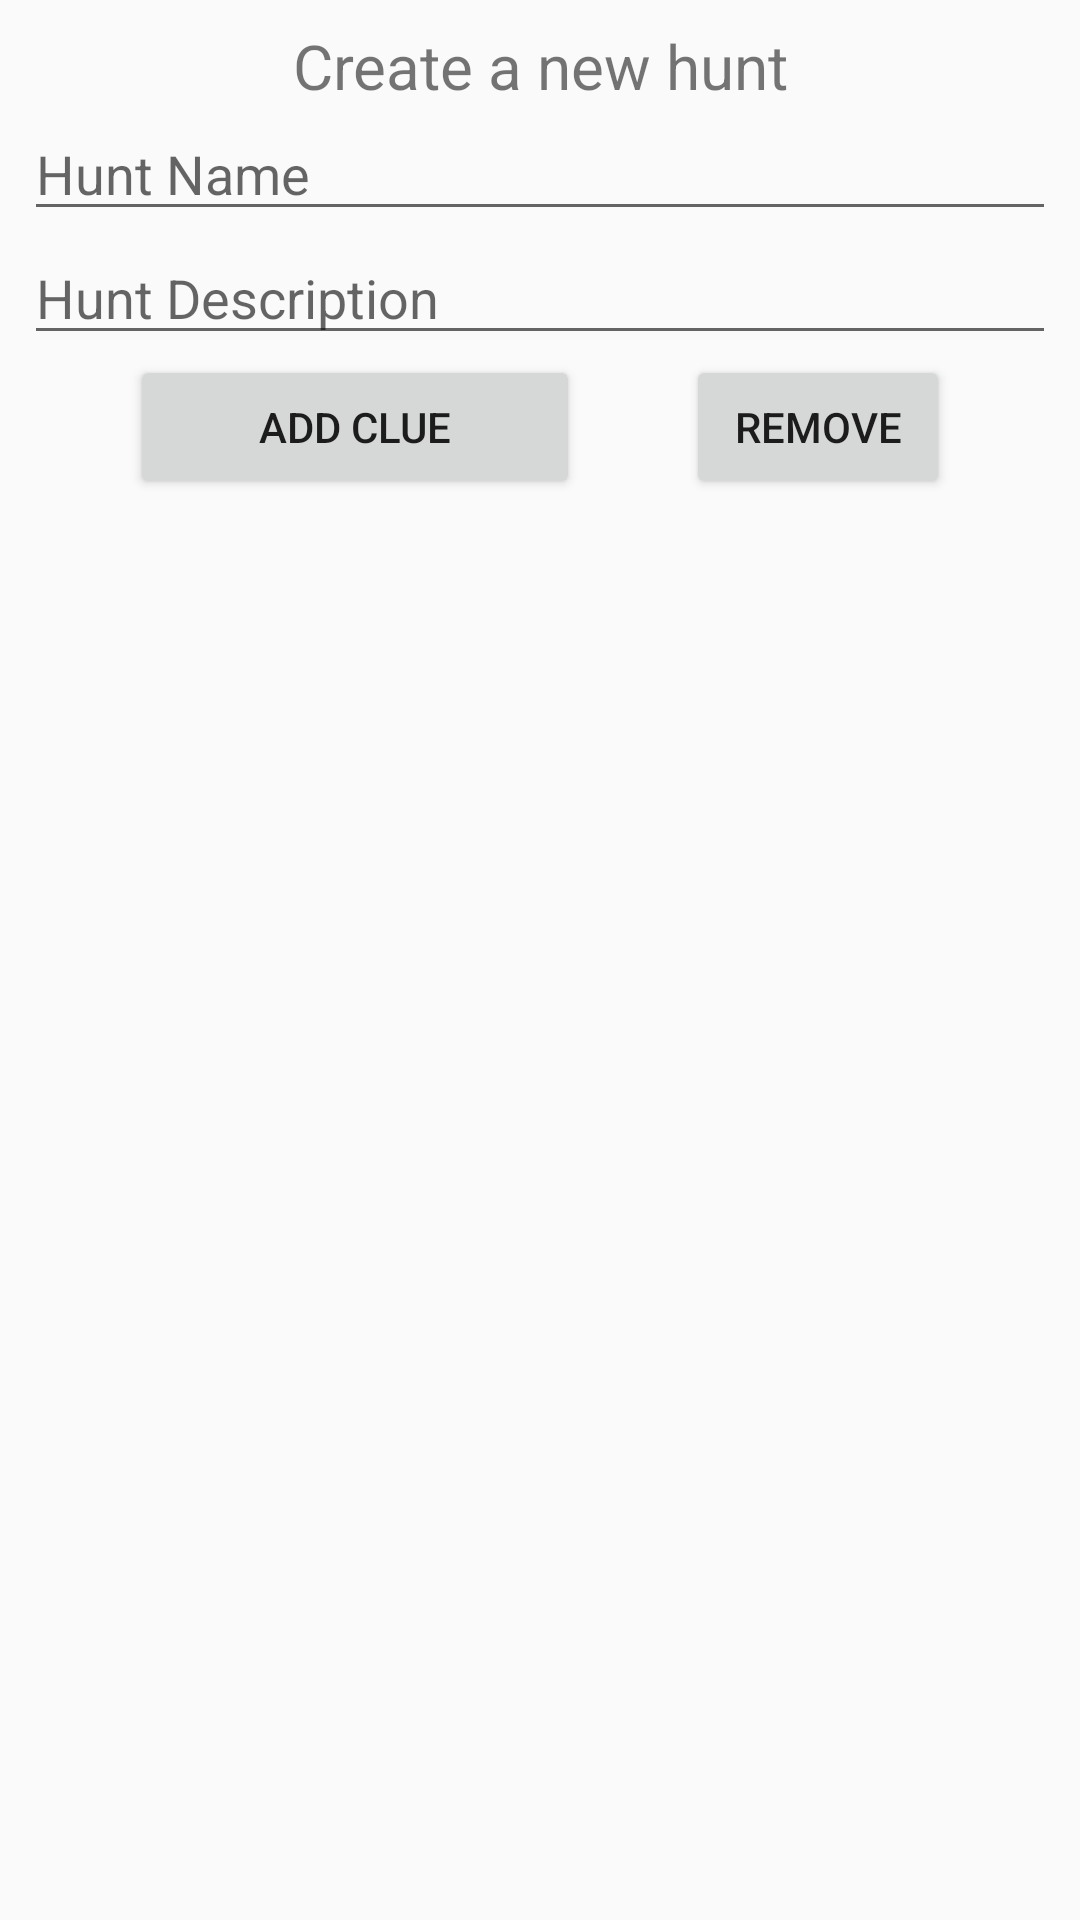

Reconstruct the res/layout file that produces this screen, plus the resources it refers to.
<!-- AndroidManifest.xml: application theme AppTheme -->
<!-- res/layout/fragment_create_new_hunt.xml -->
<?xml version="1.0" encoding="utf-8"?>
<androidx.constraintlayout.widget.ConstraintLayout
  xmlns:android="http://schemas.android.com/apk/res/android"
  xmlns:tools="http://schemas.android.com/tools"
  android:layout_width="match_parent"
  android:layout_height="match_parent"
  xmlns:app="http://schemas.android.com/apk/res-auto"
  tools:context=".CreateNewHuntFragment"
  android:padding="8dp"
  android:background="@color/FindAHuntBackground">

  <TextView
    android:id="@+id/create_hunt_prompt"
    android:layout_width="match_parent"
    android:layout_height="wrap_content"
    android:text="Create a new hunt"
    android:textSize="10pt"
    android:gravity="center"
    app:layout_constraintTop_toTopOf="parent"/>

  <com.google.android.material.textfield.TextInputEditText
    android:id="@+id/hunt_name_input"
    android:layout_width="match_parent"
    android:layout_height="wrap_content"
    android:hint="Hunt Name"
    android:maxLines="1"
    app:layout_constraintTop_toBottomOf="@id/create_hunt_prompt"/>

  <com.google.android.material.textfield.TextInputEditText
    android:id="@+id/hunt_description"
    android:layout_width="match_parent"
    android:layout_height="wrap_content"
    android:hint="Hunt Description"
    android:maxLines="10"
    app:layout_constraintTop_toBottomOf="@id/hunt_name_input"/>

  <Button
    android:id="@+id/add_clue_button"
    android:layout_width="150dp"
    android:layout_height="wrap_content"
    android:text="ADD CLUE"
    app:layout_constraintTop_toBottomOf="@id/hunt_description"
    app:layout_constraintStart_toStartOf="parent"
    app:layout_constraintEnd_toStartOf="@id/remove_clue_button"/>

  <Button
    android:id="@+id/remove_clue_button"
    android:layout_width="wrap_content"
    android:layout_height="wrap_content"
    android:text="REMOVE"
    app:layout_constraintTop_toBottomOf="@id/hunt_description"
    app:layout_constraintStart_toEndOf="@id/add_clue_button"
    app:layout_constraintEnd_toEndOf="parent"/>

  <ListView
    android:id="@+id/clue_list"
    android:layout_width="175dp"
    android:layout_height="250dp"
    app:layout_constraintTop_toBottomOf="@id/add_clue_button"
    app:layout_constraintStart_toStartOf="parent"/>

  <ListView
    android:id="@+id/hunters_list"
    android:layout_width="175dp"
    android:layout_height="250dp"
    app:layout_constraintTop_toBottomOf="@id/add_clue_button"
    app:layout_constraintStart_toEndOf="@id/clue_list"
    app:layout_constraintEnd_toEndOf="parent"/>

</androidx.constraintlayout.widget.ConstraintLayout>
<!-- resources referenced by this layout -->
<resources>
  <style name="AppTheme" parent="Theme.AppCompat.Light.DarkActionBar">
      
      <item name="colorPrimary">@color/colorPrimary</item>
      <item name="colorPrimaryDark">@color/colorPrimaryDark</item>
      <item name="colorAccent">@color/colorAccent</item>
    </style>
  <color name="colorPrimary">#008577</color>
  <color name="colorPrimaryDark">#00574B</color>
  <color name="colorAccent">#D81B60</color>
</resources>
